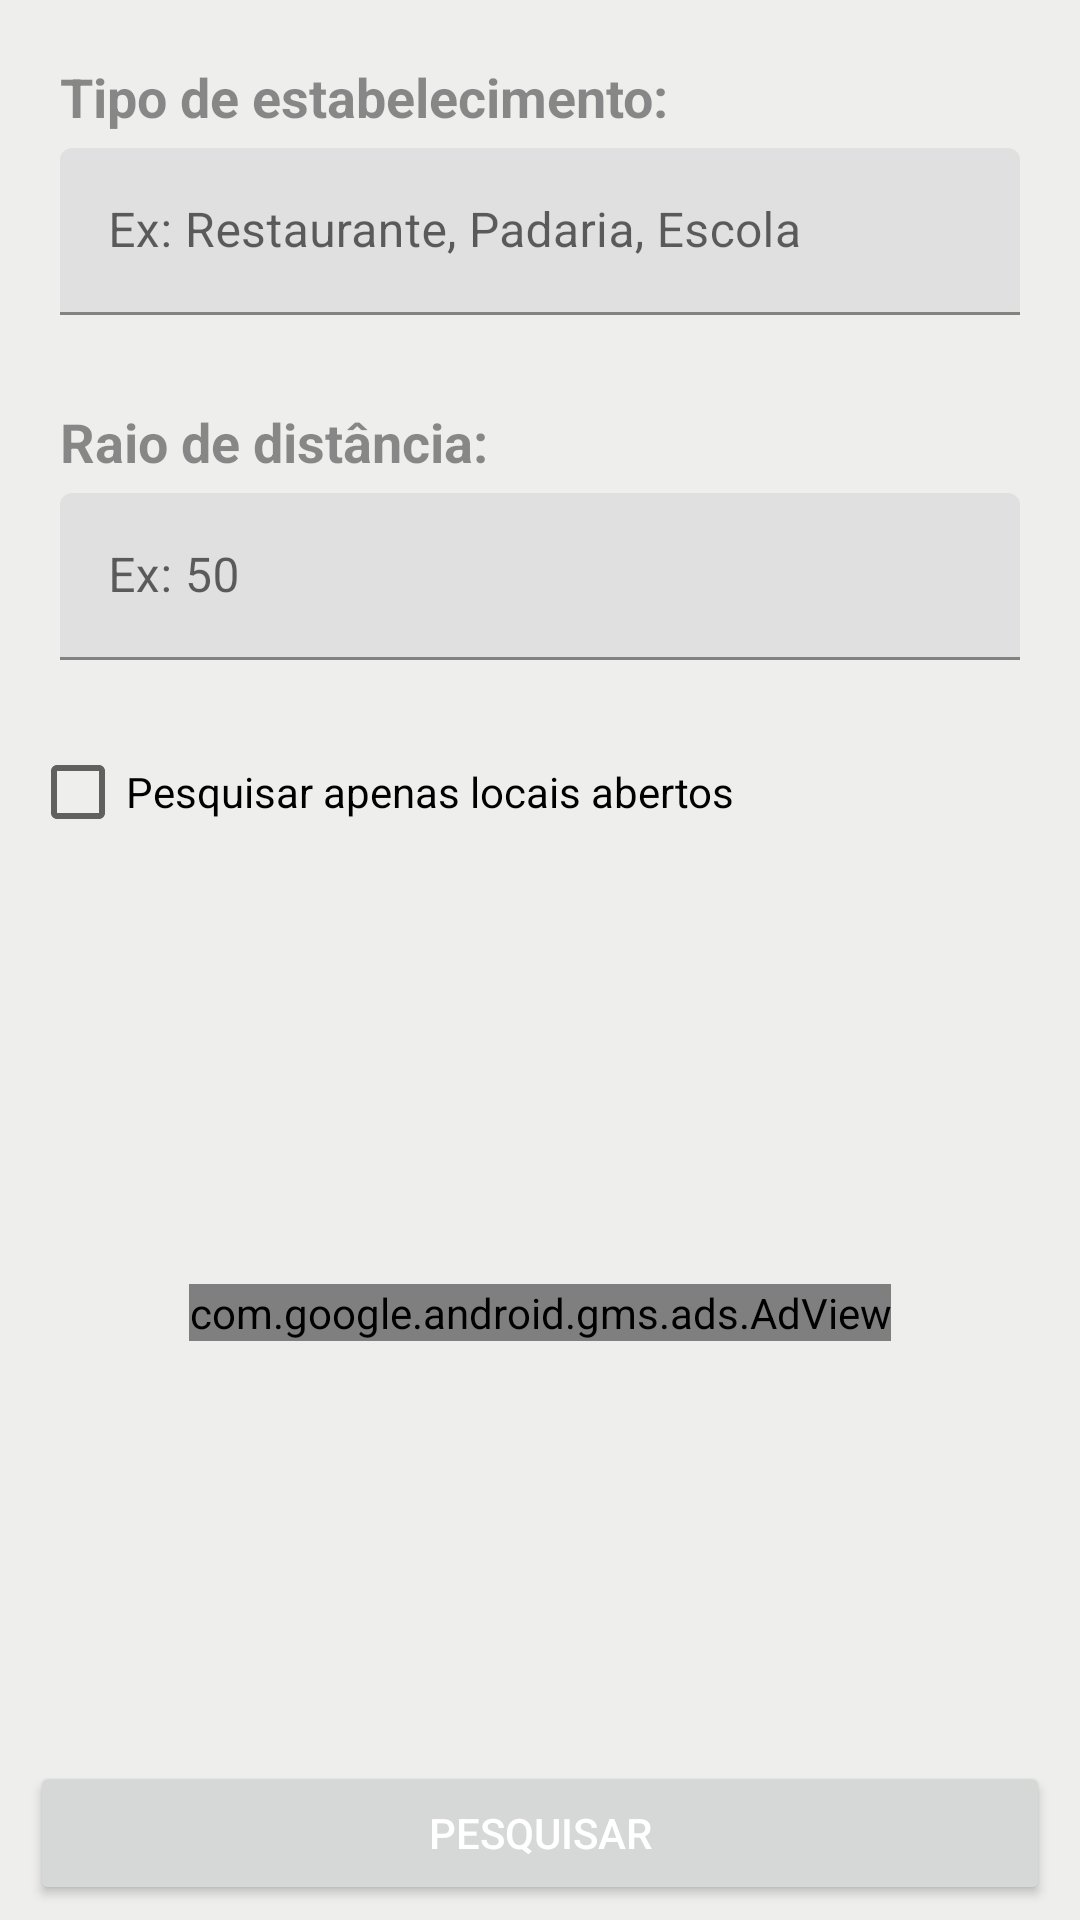

This screen was rendered from an Android layout file. Write that file and the resources it references.
<!-- AndroidManifest.xml: application theme Theme.EncontreFacil -->
<!-- res/layout/fragment_dashboard.xml -->
<?xml version="1.0" encoding="utf-8"?>
<androidx.constraintlayout.widget.ConstraintLayout xmlns:android="http://schemas.android.com/apk/res/android"
    xmlns:app="http://schemas.android.com/apk/res-auto"
    xmlns:tools="http://schemas.android.com/tools"
    android:layout_width="match_parent"
    android:layout_height="match_parent"
    android:background="@color/backgroundPesquisa"
    tools:context=".ui.dashboard.DashboardFragment">

    <LinearLayout
        android:id="@+id/linearLayout2"
        android:layout_width="0dp"
        android:layout_height="wrap_content"
        android:layout_marginStart="10dp"
        android:layout_marginTop="10dp"
        android:layout_marginEnd="10dp"
        android:background="@drawable/forma_iu_pesquisa"
        android:elevation="10dp"
        android:orientation="vertical"
        android:paddingLeft="10dp"
        android:paddingTop="10dp"
        android:paddingRight="10dp"
        android:paddingBottom="10dp"
        app:layout_constraintEnd_toEndOf="parent"
        app:layout_constraintStart_toStartOf="parent"
        app:layout_constraintTop_toTopOf="parent">

        <TextView
            android:id="@+id/textView2"
            android:layout_width="match_parent"
            android:layout_height="wrap_content"
            android:layout_marginBottom="5dp"
            android:text="Tipo de estabelecimento:"
            android:textColor="@color/cor_texto_preto_claro"
            android:textSize="18sp"
            android:textStyle="bold" />

        <com.google.android.material.textfield.TextInputLayout
            android:layout_width="match_parent"
            android:layout_height="wrap_content">

            <com.google.android.material.textfield.TextInputEditText
                android:id="@+id/textInputTipoDeLocal"
                android:layout_width="match_parent"
                android:layout_height="wrap_content"
                android:hint="Ex: Restaurante, Padaria, Escola" />
        </com.google.android.material.textfield.TextInputLayout>

    </LinearLayout>

    <LinearLayout
        android:id="@+id/linearLayout3"
        android:layout_width="0dp"
        android:layout_height="wrap_content"
        android:layout_marginStart="10dp"
        android:layout_marginTop="10dp"
        android:layout_marginEnd="10dp"
        android:background="@drawable/forma_iu_pesquisa"
        android:elevation="10dp"
        android:orientation="vertical"
        android:paddingLeft="10dp"
        android:paddingTop="10dp"
        android:paddingRight="10dp"
        android:paddingBottom="10dp"
        app:layout_constraintEnd_toEndOf="parent"
        app:layout_constraintStart_toStartOf="parent"
        app:layout_constraintTop_toBottomOf="@+id/linearLayout2">

        <TextView
            android:id="@+id/textView3"
            android:layout_width="match_parent"
            android:layout_height="wrap_content"
            android:layout_marginBottom="5dp"
            android:text="Raio de distância:"
            android:textColor="@color/cor_texto_preto_claro"
            android:textSize="18sp"
            android:textStyle="bold" />

        <com.google.android.material.textfield.TextInputLayout
            android:layout_width="match_parent"
            android:layout_height="wrap_content">

            <com.google.android.material.textfield.TextInputEditText
                android:id="@+id/textInputRaio"
                android:layout_width="match_parent"
                android:layout_height="wrap_content"
                android:hint="Ex: 50" />
        </com.google.android.material.textfield.TextInputLayout>

    </LinearLayout>

    <LinearLayout
        android:id="@+id/linearLayout"
        android:layout_width="0dp"
        android:layout_height="wrap_content"
        android:layout_marginStart="10dp"
        android:layout_marginTop="10dp"
        android:layout_marginEnd="10dp"
        android:background="@drawable/forma_iu_pesquisa"
        android:elevation="10dp"
        android:orientation="horizontal"
        app:layout_constraintEnd_toEndOf="parent"
        app:layout_constraintStart_toStartOf="parent"
        app:layout_constraintTop_toBottomOf="@+id/linearLayout3">

        <CheckBox
            android:id="@+id/checkBox"
            android:layout_width="match_parent"
            android:layout_height="wrap_content"
            android:text="Pesquisar apenas locais abertos"
            android:textColor="@color/black" />
    </LinearLayout>

    <com.google.android.gms.ads.AdView
        android:id="@+id/adView"
        android:layout_width="wrap_content"
        android:layout_height="wrap_content"
        android:layout_alignParentBottom="true"
        android:layout_centerHorizontal="true"
        app:adSize="BANNER"
        app:adUnitId="ca-app-pub-3940256099942544/6300978111"
        app:layout_constraintBottom_toTopOf="@+id/buttonSearch"
        app:layout_constraintEnd_toEndOf="parent"
        app:layout_constraintStart_toStartOf="parent"
        app:layout_constraintTop_toBottomOf="@+id/linearLayout"/>

    <Button
        android:id="@+id/buttonSearch"
        android:layout_width="0dp"
        android:layout_height="wrap_content"
        android:layout_marginStart="10dp"
        android:layout_marginEnd="10dp"
        android:layout_marginBottom="5dp"
        android:text="Pesquisar"
        android:textColor="@color/white"
        app:layout_constraintBottom_toBottomOf="parent"
        app:layout_constraintEnd_toEndOf="parent"
        app:layout_constraintStart_toStartOf="parent" />

</androidx.constraintlayout.widget.ConstraintLayout>
<!-- resources referenced by this layout -->
<resources>
  <color name="backgroundPesquisa">#A6E5E7E3</color>
  <color name="black">#FF000000</color>
  <color name="cor_texto_preto_claro">#6F000000</color>
  <color name="white">#FFFFFFFF</color>
  <style name="Theme.EncontreFacil" parent="Theme.MaterialComponents.DayNight.DarkActionBar">
          
          <item name="colorPrimary">@color/colorPrimary</item>
          <item name="colorPrimaryVariant">@color/colorPrimaryVariant</item>
          <item name="colorOnPrimary">@color/colorOnPrimary</item>
          
          <item name="colorSecondary">@color/colorSecondary</item>
          <item name="colorSecondaryVariant">@color/colorSecondaryVariant</item>
          <item name="colorOnSecondary">@color/colorOnSecondary</item>
          
          <item name="android:statusBarColor">?attr/colorPrimaryVariant</item>
          
      </style>
  <color name="colorPrimary">#4CAF50</color>
  <color name="colorPrimaryVariant">#3DA341</color>
  <color name="colorOnPrimary">#34AF39</color>
  <color name="colorSecondary">#8BC34A</color>
  <color name="colorSecondaryVariant">#96D54D</color>
  <color name="colorOnSecondary">#A4E855</color>
</resources>
